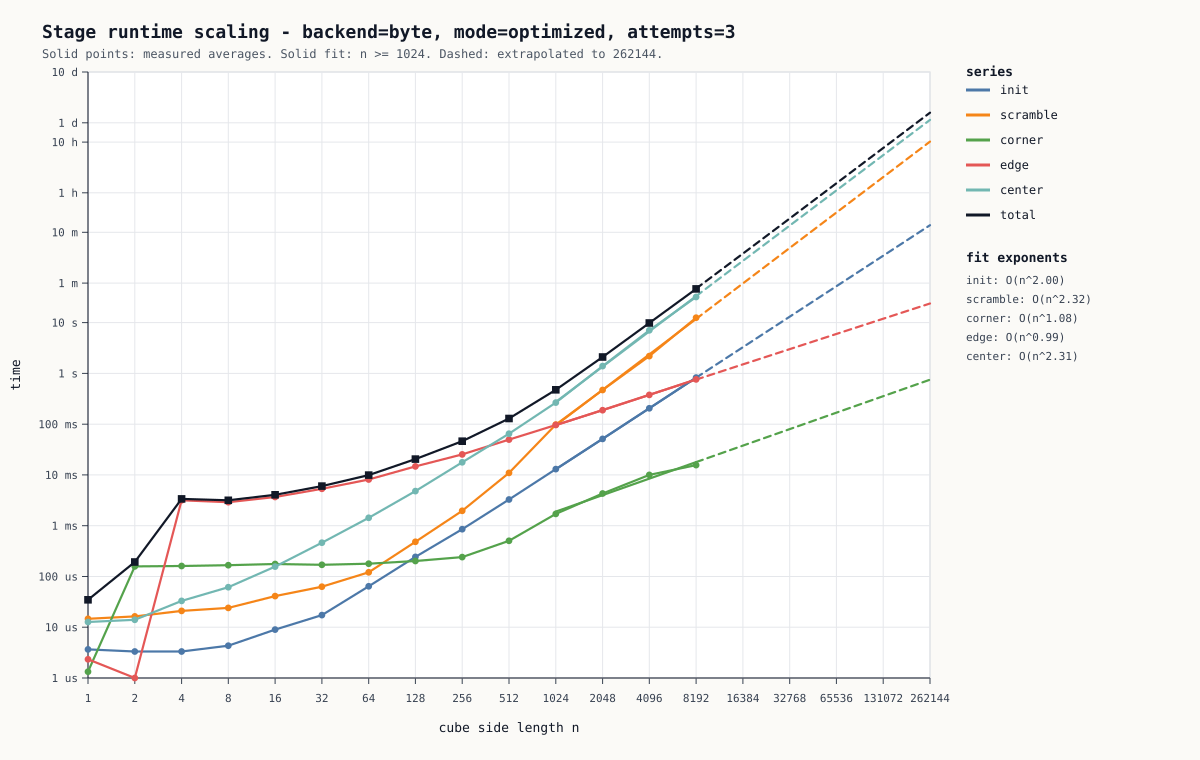

Values plotted in this chart, from the file beside it:
backend, mode, attempts, scramble_rounds, base_seed, fit_threshold, extrapolate_to, n, init_ms, scramble_ms, corner_ms, edge_ms, center_ms, total_ms
byte, optimized, 3, 8, 42, 1024, 262144, 1, 0.003667, 0.01467, 0.001333, 0.002333, 0.01267, 0.03467
byte, optimized, 3, 8, 42, 1024, 262144, 2, 0.003333, 0.01633, 0.1577, 0.001000, 0.014, 0.1923
byte, optimized, 3, 8, 42, 1024, 262144, 4, 0.003333, 0.021, 0.1607, 3.158, 0.033, 3.376
byte, optimized, 3, 8, 42, 1024, 262144, 8, 0.004333, 0.024, 0.1667, 2.909, 0.06133, 3.165
byte, optimized, 3, 8, 42, 1024, 262144, 16, 0.009000, 0.041, 0.176, 3.677, 0.1567, 4.06
byte, optimized, 3, 8, 42, 1024, 262144, 32, 0.01733, 0.063, 0.1697, 5.319, 0.4623, 6.031
byte, optimized, 3, 8, 42, 1024, 262144, 64, 0.064, 0.1207, 0.1783, 8.124, 1.43, 9.917
byte, optimized, 3, 8, 42, 1024, 262144, 128, 0.2427, 0.4813, 0.2013, 14.72, 4.807, 20.46
byte, optimized, 3, 8, 42, 1024, 262144, 256, 0.8517, 1.967, 0.241, 25.35, 17.72, 46.12
byte, optimized, 3, 8, 42, 1024, 262144, 512, 3.281, 10.94, 0.5047, 49.63, 64.81, 129.2
byte, optimized, 3, 8, 42, 1024, 262144, 1024, 13, 97.88, 1.709, 96.41, 266.3, 475.3
byte, optimized, 3, 8, 42, 1024, 262144, 2048, 51.24, 470.6, 4.304, 188.5, 1393, 2108
byte, optimized, 3, 8, 42, 1024, 262144, 4096, 204.9, 2186, 10, 377.3, 7045, 9824
byte, optimized, 3, 8, 42, 1024, 262144, 8192, 824.6, 12496, 15.58, 761.6, 31999, 46097
